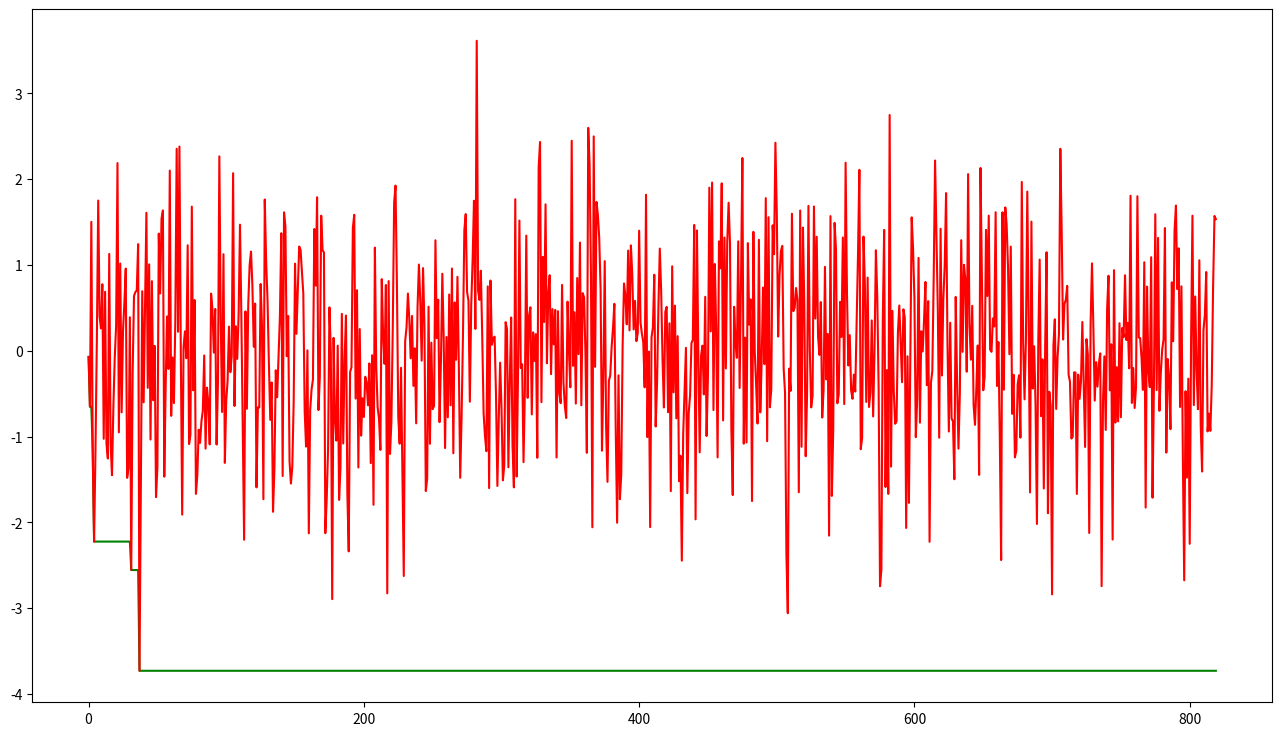

Write the Python code that produced this figure.
# -*- encoding: utf-8 -*-
'''
@File    :   simulate_anneal.py
@Time    :   2020/10/28 12:45:28
@Author  :   DataMagician 
@Version :   1.0
@Contact :   408903228@qq.com
'''

# here put the import lib

import numpy as np
import matplotlib.pyplot as plt


# ### $ 根据热力学的原理，在温度为T时，出现能量差为dE的降温的概率为P(dE)，表示为：$
# # $ P(dE) = exp( dE/(k*T) ) $
# ### $ 其中k是一个常数，exp表示自然指数，且dE<0(温度总是降低的)。这条公式指明了 $


# # 单变量退火
def PDE(DE, T, k=1):
    '''

    Args:
        DE:
        t:
        k:

    Returns:

    '''
    return np.exp((DE) / (k * T))


def DE_function(new, old):
    '''

    Args:
        new:
        old:

    Returns:

    '''
    return new - old


def jump(DE, T, k=1):
    '''

    Args:
        DE:
        T:
        k:

    Returns:

    '''
    return PDE(DE, T, k) > np.random.rand() and 0 or 1


def simulate_anneal(func,
                    parameter={
                        "T": 1, #系统的温度，系统初始应该要处于一个高温的状态 初始温度越高，且马尔科夫链越长，算法搜索越充分，得到全局最优解的可能性越大，但这也意味着需要耗费更多的计算时间
                        "T_min": 0, #温度的下限，若温度T达到T_min，则停止搜索
                        "r": 0.0001, #用于控制降温的快慢 值越小T更新越快，退出越快
                        "expr": 0, #初始解
                        "jump_max": np.inf, #最大回炉停留次数
                        "k":1 # k越小越不容易退出
                    }):
    '''

    Args:
        func:
        parameter:

    Returns:

    '''
    
    path, funcpath = [], []
    T = parameter["T"]  # 系统温度，初时应在高温
    T_min = parameter["T_min"]  # 最小温度值
    r = parameter["r"]  # 降温速率
    counter = 0
    expr = parameter["expr"]  # 假设初解
    jump_max = parameter["jump_max"]  # 最大冷却值
    jump_counter = 0
    k = parameter["k"]
    while T > T_min:
        counter += 1
        new_expr = func.__next__()  # 迭代新解
        funcpath.append(new_expr)
        DE = DE_function(new_expr , expr)
        if DE <= 0:
            # 如果新解比假设初解或者上一个达标解要小，就更新解
            expr = new_expr
            # 跳出域值更新为0 
            jump_counter = 0
        elif DE > 0:
            # 如果新解比假设初解或者上一个达标解要大，就不更新解
            expr = expr
            if jump(DE, T,k):
                # 每更新一次T更新一次
                T *= r
                jump_counter += 1
                if jump_counter > jump_max:
                    print("最大回炉冷却次数:", jump_counter)
                    return expr, path, funcpath
        path.append(expr)
        print("{}{}{}{}{}{}{}{}".format('系统温度:', T, ' 新状态:', expr, ' 迭代轮次:',
                                        counter, ' DE:', DE))

    return expr, path, funcpath


if __name__ == "__main__":

    def f():  # 待优化最小函数
        '''

        Returns:

        '''
        for x in np.random.randn(1000):
            yield x


    expr, path, funcpath = simulate_anneal(f(),
                                           parameter={
                                               "T": 1,
                                               "T_min": 0,
                                               "r": 0.4,
                                               "expr": 0,
                                               "jump_max": 1000,
                                               "k":0.000001
                                           })
    print(expr)
    plt.figure(figsize=(16, 9))  # %%
    plt.plot(path, c='g')
    plt.plot(funcpath, c='r')
    plt.show()
    plt.close()
